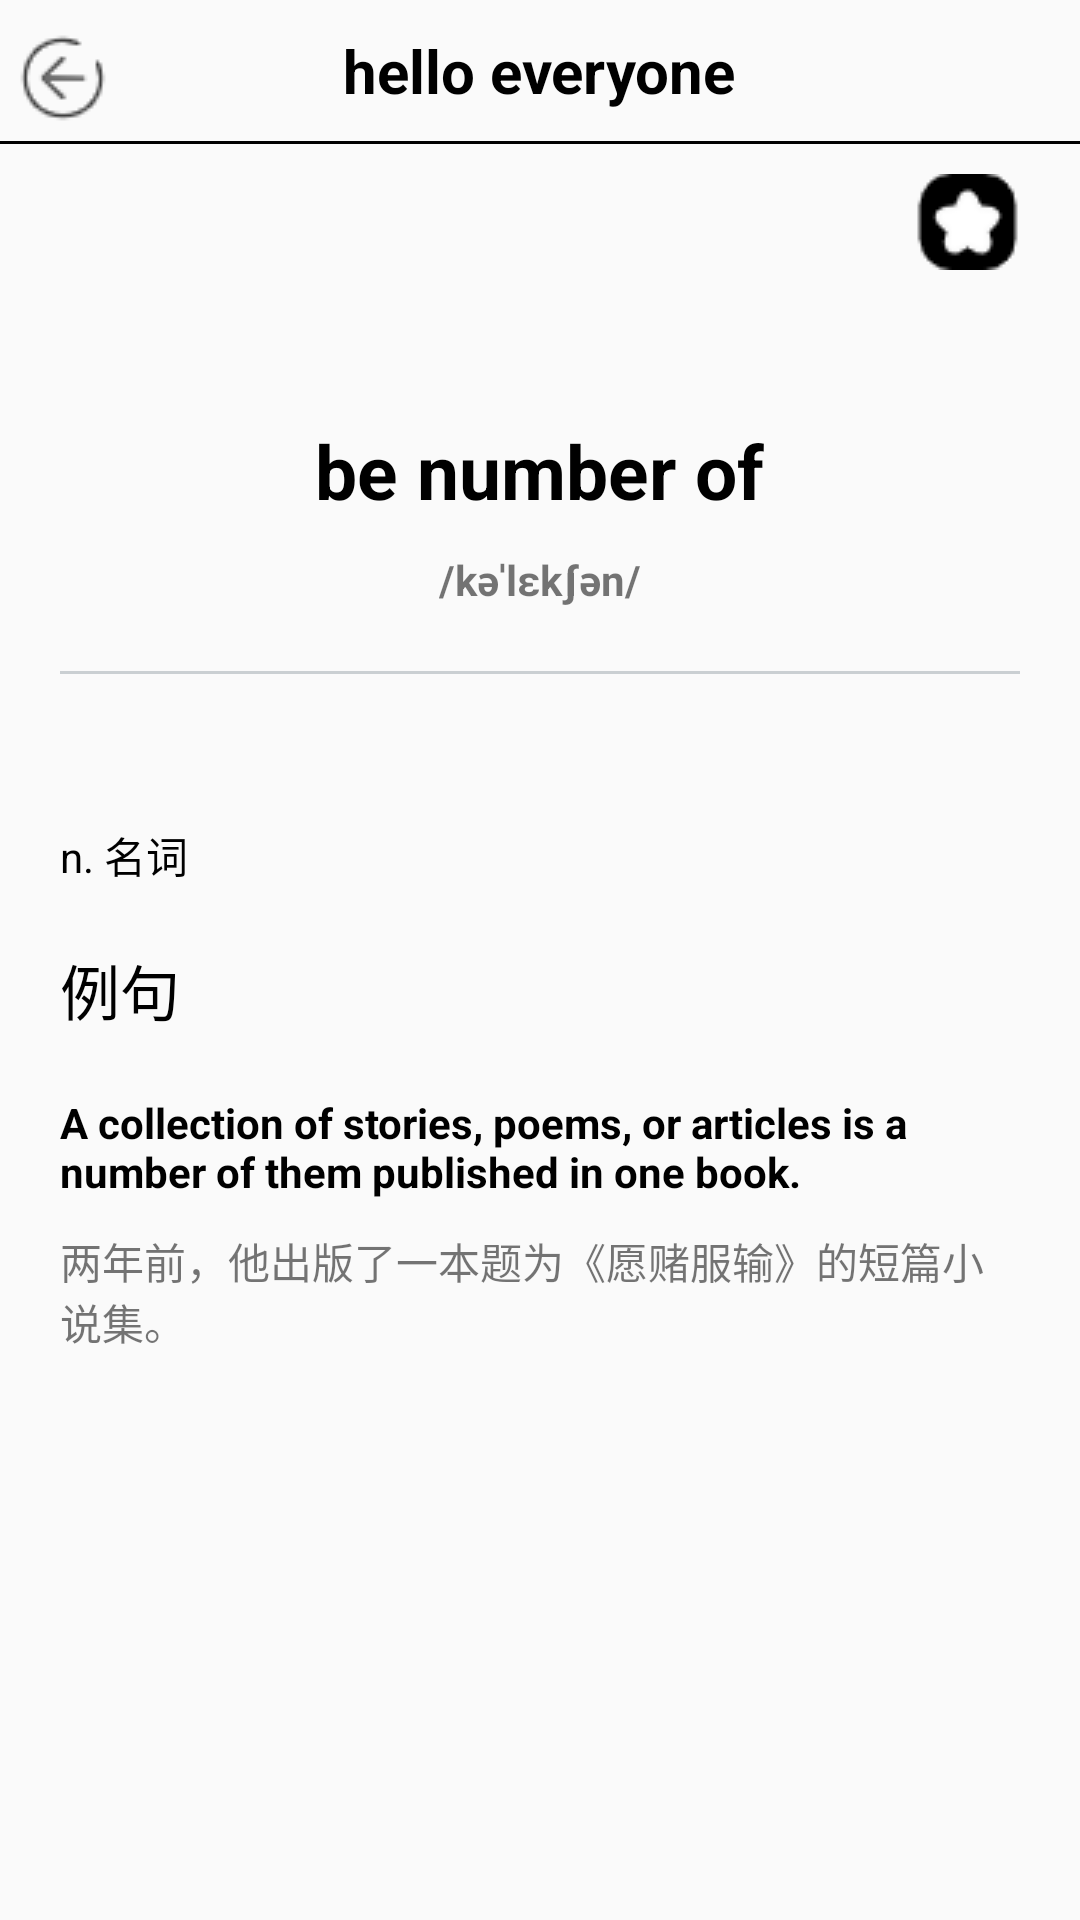

Android layout source for this screen:
<!-- AndroidManifest.xml: application theme Theme.Big -->
<!-- res/layout/activity_word.xml -->
<?xml version="1.0" encoding="utf-8"?>
<LinearLayout xmlns:android="http://schemas.android.com/apk/res/android"
    xmlns:app="http://schemas.android.com/apk/res-auto"
    xmlns:tools="http://schemas.android.com/tools"
    android:layout_width="match_parent"
    android:layout_height="match_parent"
    tools:context=".WordActivity"
    android:orientation="vertical">
    <RelativeLayout
        android:layout_width="match_parent"
        android:layout_height="wrap_content"
        android:layout_marginTop="5dp">
        <ImageView
            android:layout_width="wrap_content"
            android:layout_height="wrap_content"
            android:src="@drawable/back"
            android:padding="5dp"
            android:id="@+id/back"/>
        <TextView
            android:layout_width="wrap_content"
            android:layout_height="wrap_content"
            android:text="hello everyone"
            android:textColor="@color/black"
            android:textSize="20dp"
            android:textStyle="bold"
            android:id="@+id/word_title"
            android:layout_centerHorizontal="true"
            android:layout_marginTop="5dp"
            />
        <TextView
            android:layout_below="@id/back"
            android:layout_width="match_parent"
            android:background="@color/black"
            android:layout_height="1dp"
            android:layout_gravity="center"
            />
    </RelativeLayout>
    <RelativeLayout
        android:layout_width="match_parent"
        android:layout_height="wrap_content"
        android:layout_marginTop="10dp"
        android:id="@+id/rl">
        <CheckBox
            android:background="@drawable/check_style_1"
            android:layout_width="wrap_content"
            android:layout_height="wrap_content"
            android:id="@+id/isCheck"
            android:layout_alignParentRight="true"
            android:checked="false"
            android:button="@null"
            android:layout_marginRight="20dp"/>
    </RelativeLayout>
    <LinearLayout
        android:id="@+id/ll"
        android:layout_width="match_parent"
        android:layout_height="wrap_content"
        android:orientation="vertical"
        android:layout_marginTop="20dp">

        <TextView
            android:id="@+id/word"
            android:layout_width="wrap_content"
            android:layout_height="wrap_content"
            android:layout_gravity="center"
            android:layout_marginTop="30dp"
            android:text="be number of"
            android:textColor="@color/black"
            android:textSize="25sp"
            android:textStyle="bold" />
        <RelativeLayout
            android:layout_width="match_parent"
            android:layout_height="wrap_content">
            <TextView
                android:layout_width="wrap_content"
                android:layout_height="wrap_content"
                android:id="@+id/accent"
                android:text="/kəˈlɛkʃən/"
                android:layout_centerHorizontal="true"
                android:layout_marginTop="10dp"
                android:textStyle="bold"/>
            <ImageView
                android:layout_width="20dp"
                android:layout_height="20dp"
                android:layout_marginTop="10dp"
                android:id="@+id/play_the_pronunciation"
                android:src="@drawable/video3"
                android:layout_toRightOf="@id/accent"
                android:layout_marginLeft="5dp"/>
        </RelativeLayout>
        <TextView
            android:layout_width="match_parent"
            android:layout_marginRight="20dp"
            android:layout_marginLeft="20dp"
            android:background="#CACFD2"
            android:layout_height="1dp"
            android:id="@+id/_id"
            android:layout_gravity="center"
            android:layout_marginTop="20dp"/>
    </LinearLayout>
    <RelativeLayout
        android:layout_width="match_parent"
        android:layout_height="wrap_content"
        android:layout_below="@+id/ll"
        android:id="@+id/showLayout"
        android:layout_marginTop="10dp"
        android:layout_marginBottom="30dp">
        <LinearLayout
            android:layout_width="match_parent"
            android:layout_height="wrap_content"
            android:orientation="vertical"
            android:layout_marginTop="20dp">
            <TextView
                android:layout_width="match_parent"
                android:layout_marginLeft="20dp"
                android:layout_marginRight="20dp"
                android:layout_height="wrap_content"
                android:id="@+id/mean_cn"
                android:layout_gravity="center"
                android:text="n. 名词"
                android:layout_marginTop="20dp"
                android:textColor="@color/black"/>
            <TextView
                android:layout_width="match_parent"
                android:layout_marginLeft="20dp"
                android:layout_marginRight="20dp"
                android:layout_height="wrap_content"
                android:layout_gravity="center"
                android:text="例句"
                android:textSize="20dp"
                android:layout_marginTop="20dp"
                android:textColor="@color/black"/>
            <TextView
                android:layout_width="match_parent"
                android:layout_marginLeft="20dp"
                android:layout_marginRight="20dp"
                android:layout_height="wrap_content"
                android:id="@+id/sentence"
                android:layout_gravity="center"
                android:text="A collection of stories, poems, or articles is a number of them published in one book."
                android:layout_marginTop="20dp"
                android:textStyle="bold"
                android:textColor="@color/black"/>
            <TextView
                android:layout_width="match_parent"
                android:layout_marginLeft="20dp"
                android:layout_marginRight="20dp"
                android:layout_height="wrap_content"
                android:id="@+id/sentence_trans"
                android:layout_gravity="center"
                android:text="两年前，他出版了一本题为《愿赌服输》的短篇小说集。"
                android:layout_marginTop="10dp" />
        </LinearLayout>
    </RelativeLayout>
</LinearLayout>
<!-- resources referenced by this layout -->
<resources>
  <!-- drawable back: png bitmap (drawable-v24, 992 bytes) -->
  <!-- drawable check_style_1 (drawable) -->
  <?xml version="1.0" encoding="utf-8"?>
  <selector xmlns:android="http://schemas.android.com/apk/res/android">
      
      <item android:drawable="@drawable/collection_true" android:state_checked="true"/>
      
      <item android:drawable="@drawable/collection_false" android:state_checked="false"/>
      
      <item android:drawable="@drawable/collection_false"/>
  </selector>
  <style name="Theme.Big" parent="Theme.MaterialComponents.DayNight.NoActionBar.Bridge">
          
          <item name="colorPrimary">#5F6A6A </item>
          <item name="colorPrimaryVariant">@color/black</item>
          <item name="colorOnPrimary">#D0D3D4</item>
          
          <item name="colorSecondary">@color/teal_200</item>
          <item name="colorSecondaryVariant">@color/teal_700</item>
          <item name="colorOnSecondary">@color/black</item>
          
          <item name="android:statusBarColor" tools:targetApi="l">?attr/colorPrimaryVariant</item>
          
      </style>
  <!-- drawable collection_true: png bitmap (drawable-v24, 1020 bytes) -->
  <!-- drawable collection_false: png bitmap (drawable-v24, 947 bytes) -->
  <!-- not gathered from this repository: default colours our renderer supplied (Android Studio template values) -->
  <color name="teal_200">#FF03DAC5</color>
  <color name="teal_700">#FF018786</color>
  <color name="black">#FF000000</color>
</resources>
